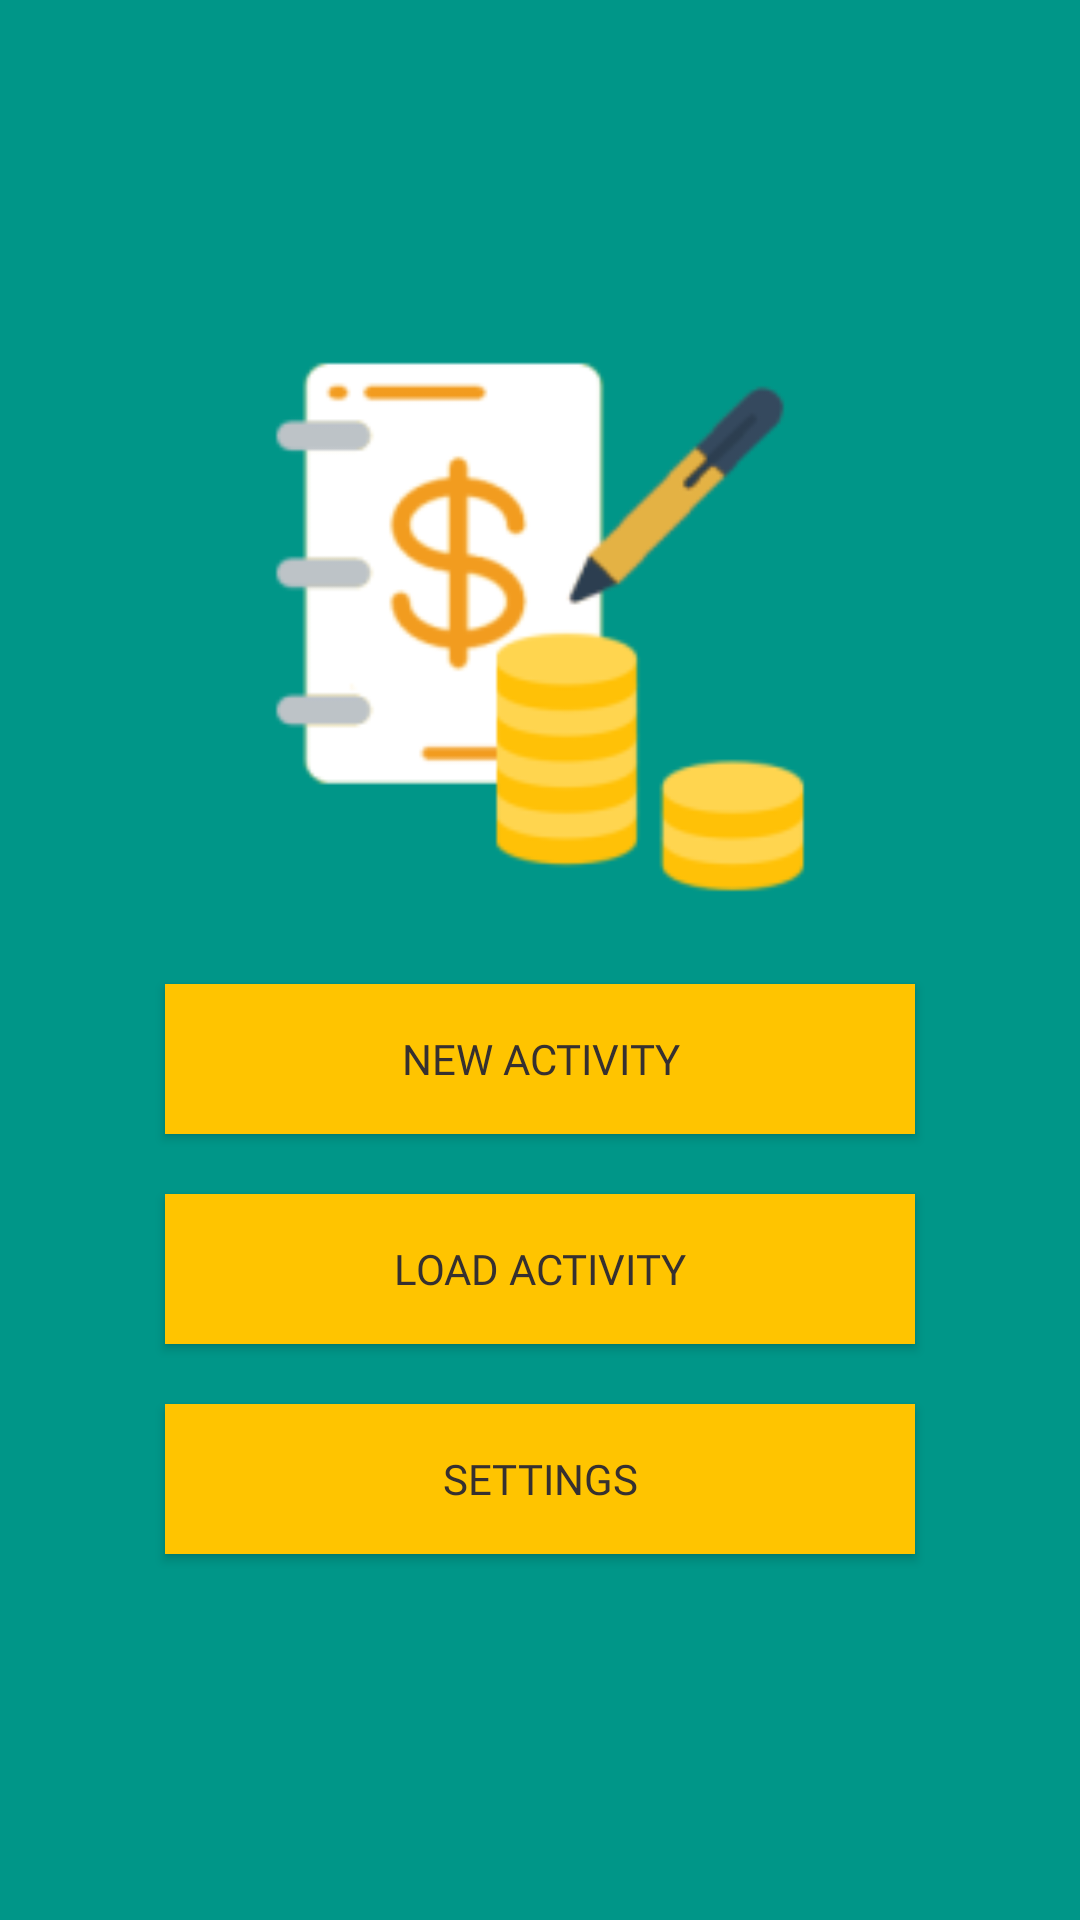

Produce the Android XML layout that renders to this screen, including the resource entries it uses.
<!-- AndroidManifest.xml: activity theme AppTheme.NoActionBar -->
<!-- res/layout/activity_main.xml -->
<?xml version="1.0" encoding="utf-8"?>
<RelativeLayout
        xmlns:android="http://schemas.android.com/apk/res/android"
        xmlns:tools="http://schemas.android.com/tools"
        xmlns:app="http://schemas.android.com/apk/res-auto"
        android:orientation="vertical"
        android:layout_width="match_parent"
        android:layout_height="match_parent"
        tools:context=".MainActivity" android:background="#009688" android:id="@+id/mainView">
    <ImageView
            android:id="@+id/imageView"
            android:layout_width="match_parent"
            android:layout_height="218dp"
            android:layout_marginTop="100dp"
            app:srcCompat="@mipmap/ic_launcher_foreground"
            android:src="@mipmap/ic_launcher_foreground" android:cropToPadding="false"
            android:adjustViewBounds="false" android:scaleType="centerCrop"/>
    <Button android:layout_width="250dp"
            android:layout_height="50dp"
            android:layout_below="@+id/imageView"
            android:id="@+id/buttonNewActivity"
            android:text="@string/new_activity"
            android:textAlignment="center"
            android:gravity="center"
            android:fontFamily="@font/bungee" android:layout_centerInParent="true" android:background="#FFC400"
            android:layout_marginTop="10dp" android:layout_marginBottom="10dp" android:textColor="#363030"/>
    <Button android:layout_width="250dp"
            android:layout_height="50dp"
            android:id="@+id/buttonLoadActivity"
            android:text="@string/load_activity"
            android:layout_below="@+id/buttonNewActivity"
            android:textAlignment="center"
            android:gravity="center"
            android:fontFamily="@font/bungee" android:layout_centerInParent="true" android:background="#FFC400"
            android:textColor="#363030" android:layout_marginTop="10dp" android:layout_marginBottom="10dp"/>
    <Button android:layout_width="250dp"
            android:layout_height="50dp"
            android:id="@+id/buttonSettings"
            android:text="@string/settings"
            android:layout_below="@+id/buttonLoadActivity"
            android:textAlignment="center"
            android:gravity="center"
            android:fontFamily="@font/bungee" android:layout_centerInParent="true" android:background="#FFC400"
            android:layout_marginTop="10dp" android:layout_marginBottom="10dp" android:textColor="#363030"/>
</RelativeLayout>
<!-- resources referenced by this layout -->
<resources>
  <!-- mipmap ic_launcher_foreground: png bitmap (mipmap-hdpi, 4240 bytes) -->
  <string name="load_activity">Load Activity</string>
  <string name="new_activity">New Activity</string>
  <string name="settings">Settings</string>
  <style name="AppTheme.NoActionBar">
          <item name="windowActionBar">false</item>
          <item name="windowNoTitle">true</item>
      </style>
</resources>
